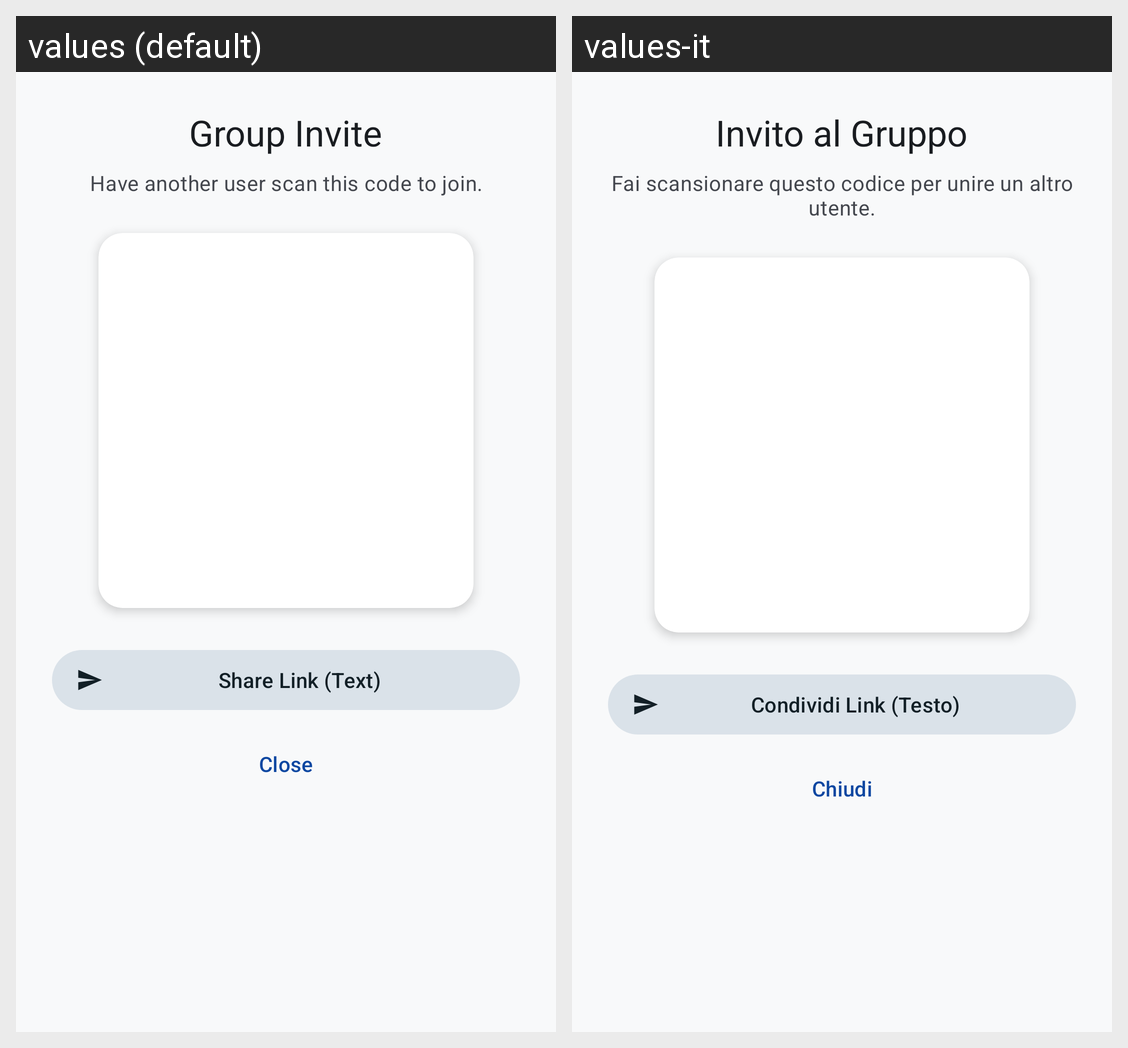

This grid shows one Android layout under two languages. Give, for every string resource on the screen, its name, the default text and each shown locale's text.
Android screen res/layout/dialog_qr_invite.xml rendered under 2 locales, left to right: values (default), values-it. Device: Nexus 5 (rendered at 1080×1920; each locale shown at half size, 540×960, under a caption strip naming it); theme Theme.CryptionChat.
Strings drawn on this screen, with the default value and each locale's value (text and hints the layout hard-codes, and strings that could not be matched under every locale, appear in the picture but are not listed):

group_invite_title
  values: Group Invite
  values-it: Invito al Gruppo

group_invite_desc
  values: Have another user scan this code to join.
  values-it: Fai scansionare questo codice per unire un altro utente.

action_share_link_text
  values: Share Link (Text)
  values-it: Condividi Link (Testo)

action_close
  values: Close
  values-it: Chiudi
